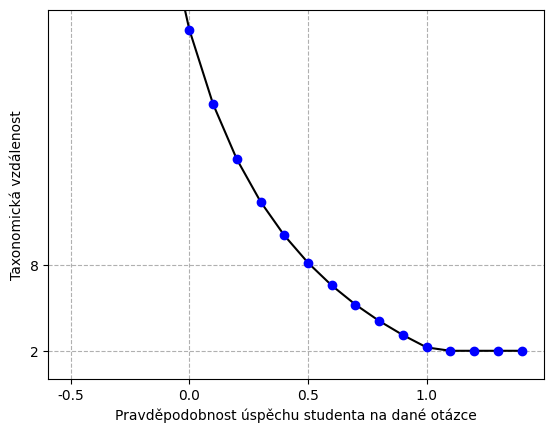

The matplotlib source for this figure:
# -*- coding: utf-8 -*-

import numpy as np
import matplotlib
import matplotlib.pyplot as pyplot

matplotlib.rc('font', family='Arial')

def f(prob):
    return np.clip(20/(prob+0.57)-10.5, 2, None)

t = np.arange(-0.5, 1.5, 0.1)

x = np.array([0.5])
pyplot.xticks(np.arange(t.min(), t.max(), 0.5))

y = np.array([2,9])
pyplot.yticks(np.arange(y.min(), y.max(), 6))

pyplot.plot(t, f(t), 'k', t, f(t), 'bo')

axes = pyplot.gca()
axes.set_ylim([0, 26])

pyplot.ylabel(u'Taxonomická vzdálenost')
pyplot.xlabel(u'Pravděpodobnost úspěchu studenta na dané otázce')
pyplot.grid(axis='y', linestyle='--')
pyplot.grid(axis='x', linestyle='--')
pyplot.show()